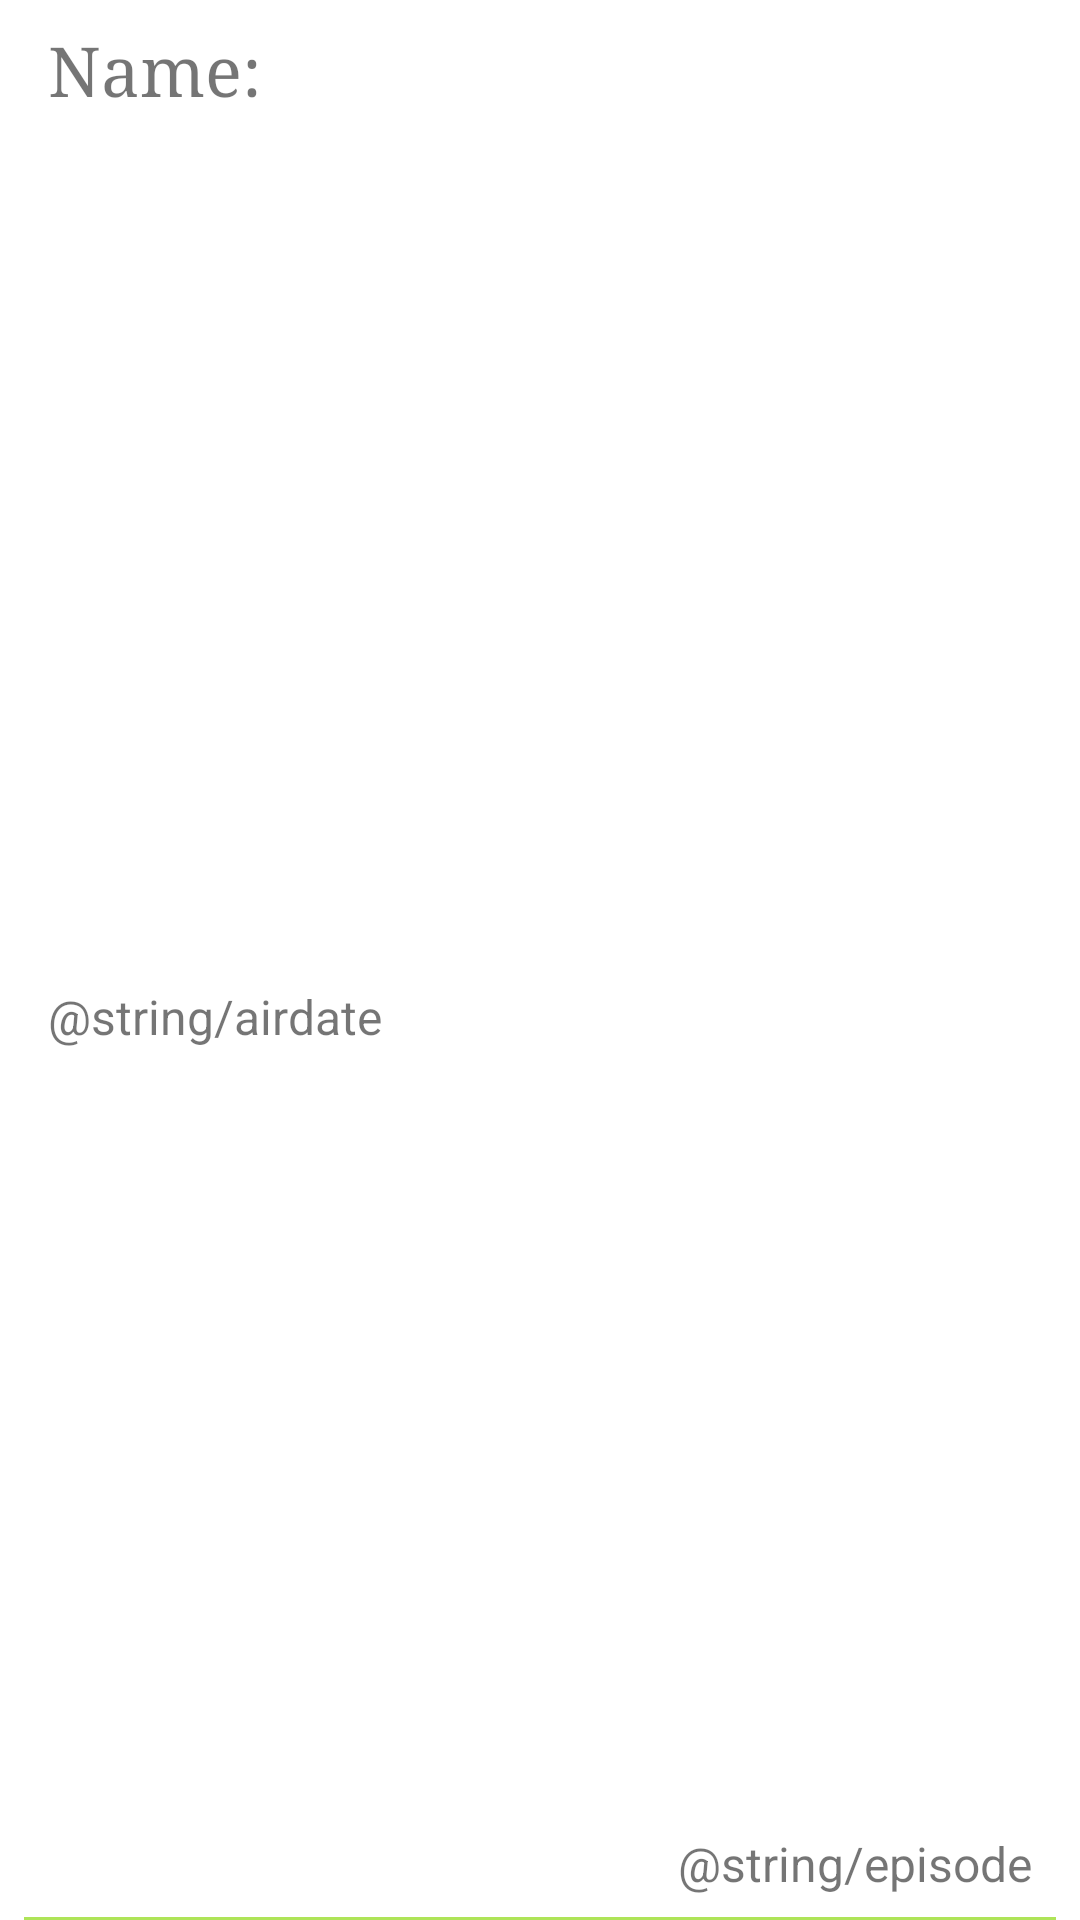

Produce the Android XML layout that renders to this screen, including the resource entries it uses.
<!-- AndroidManifest.xml: application theme Theme.TestAppYaRus -->
<!-- res/layout/episodes_list_item.xml -->
<?xml version="1.0" encoding="utf-8"?>
<androidx.constraintlayout.widget.ConstraintLayout xmlns:android="http://schemas.android.com/apk/res/android"
    xmlns:app="http://schemas.android.com/apk/res-auto"
    android:layout_width="match_parent"
    android:layout_height="wrap_content">

    <TextView
        android:id="@+id/episodeName"
        android:layout_width="wrap_content"
        android:layout_height="wrap_content"
        android:layout_marginStart="@dimen/sixteen_margin"
        android:layout_marginLeft="@dimen/sixteen_margin"
        android:layout_marginTop="@dimen/eight_margin"
        android:fontFamily="serif"
        android:text="@string/name"
        android:textSize="@dimen/twenty_three_text_size"
        app:layout_constraintStart_toStartOf="parent"
        app:layout_constraintTop_toTopOf="parent" />

    <TextView
        android:id="@+id/airDate"
        android:layout_width="wrap_content"
        android:layout_height="wrap_content"
        android:layout_marginStart="@dimen/sixteen_margin"
        android:layout_marginLeft="@dimen/sixteen_margin"
        android:layout_marginTop="@dimen/eight_margin"
        android:layout_marginBottom="@dimen/eight_margin"
        android:text="@string/airdate"
        android:textSize="@dimen/sixteen_text_size"
        app:layout_constraintBottom_toTopOf="@+id/lineView"
        app:layout_constraintStart_toStartOf="parent"
        app:layout_constraintTop_toBottomOf="@+id/episodeName" />

    <TextView
        android:id="@+id/episode"
        android:layout_width="wrap_content"
        android:layout_height="wrap_content"
        android:layout_marginEnd="@dimen/sixteen_margin"
        android:layout_marginRight="@dimen/sixteen_margin"
        android:layout_marginBottom="@dimen/eight_margin"
        android:text="@string/episode"
        android:textSize="@dimen/sixteen_text_size"
        app:layout_constraintBottom_toBottomOf="parent"
        app:layout_constraintEnd_toEndOf="parent" />

    <View
        android:id="@+id/lineView"
        android:layout_width="match_parent"
        android:layout_height="@dimen/one_view_height"
        android:layout_marginStart="@dimen/eight_margin"
        android:layout_marginLeft="@dimen/eight_margin"
        android:layout_marginEnd="@dimen/eight_margin"
        android:layout_marginRight="@dimen/eight_margin"
        android:background="@color/green_kislot"
        app:layout_constraintBottom_toBottomOf="parent"
        app:layout_constraintEnd_toEndOf="parent"
        app:layout_constraintStart_toStartOf="parent" />

</androidx.constraintlayout.widget.ConstraintLayout>
<!-- resources referenced by this layout -->
<resources>
  <color name="green_kislot">#AEE458</color>
  <dimen name="eight_margin">8dp</dimen>
  <dimen name="one_view_height">1dp</dimen>
  <dimen name="sixteen_margin">16dp</dimen>
  <dimen name="sixteen_text_size">16sp</dimen>
  <dimen name="twenty_three_text_size">23sp</dimen>
  <string name="name">Name: </string>
  <style name="Theme.TestAppYaRus" parent="Theme.MaterialComponents.DayNight.DarkActionBar">
          
          <item name="colorPrimary">@color/purple_500</item>
          <item name="colorPrimaryVariant">@color/purple_700</item>
          <item name="colorOnPrimary">@color/white</item>
          
          <item name="colorSecondary">@color/teal_200</item>
          <item name="colorSecondaryVariant">@color/teal_700</item>
          <item name="colorOnSecondary">@color/black</item>
          
          <item name="android:statusBarColor" tools:targetApi="l">?attr/colorPrimaryVariant</item>
          
      </style>
  <color name="purple_500">#FF6200EE</color>
  <color name="purple_700">#FF3700B3</color>
  <color name="white">#FFFFFFFF</color>
  <color name="teal_200">#FF03DAC5</color>
  <color name="teal_700">#FF018786</color>
  <color name="black">#FF000000</color>
</resources>
